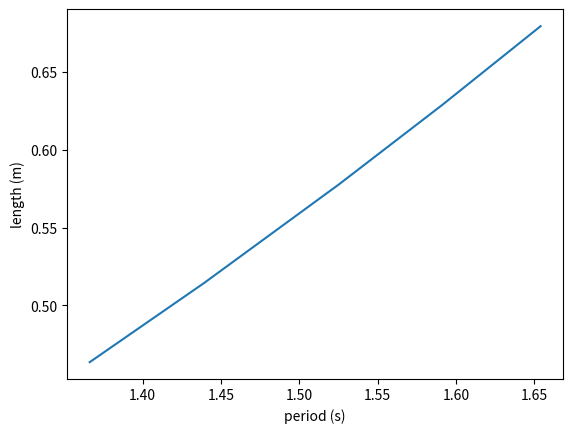

This figure's Python source:
# -*- coding: utf-8 -*-
"""
Created on Fri Feb 28 11:33:54 2020

[redacted]
"""
# The real world pendulum will never behave exactly as the model does. 
# In the real world, the pendulum will have a frictional and air resistance force in the opposite direction of its motion.  decreasing the period.
# The resisting force will decrease the acceleration and velocity of the pendulum, increasing its period.
# Another factor to consider is that a perfect pendulum has a string with negligible mass and all of its weight centered at the end. 
# Our pendulum has mass throughout so its center of mass is not at the end and therefor the "length" is not the length of the pendulum.
# For the theoretical model we assume the length is the length of the entire pendulum and there is no resisting force. 

import numpy as np
import math
import matplotlib.pyplot as plt

length_array_meters= (.0254*np.array([26.75, 24.75, 22.75, 20.25, 18.25]))

def period(length_inches):
    return (2*math.pi*np.sqrt(length_inches*(1/9.805)))

print(period(length_array_meters))

plt.plot(period(length_array_meters), length_array_meters )
plt.ylabel('length (m)')
plt.xlabel('period (s)')
plt.show()
